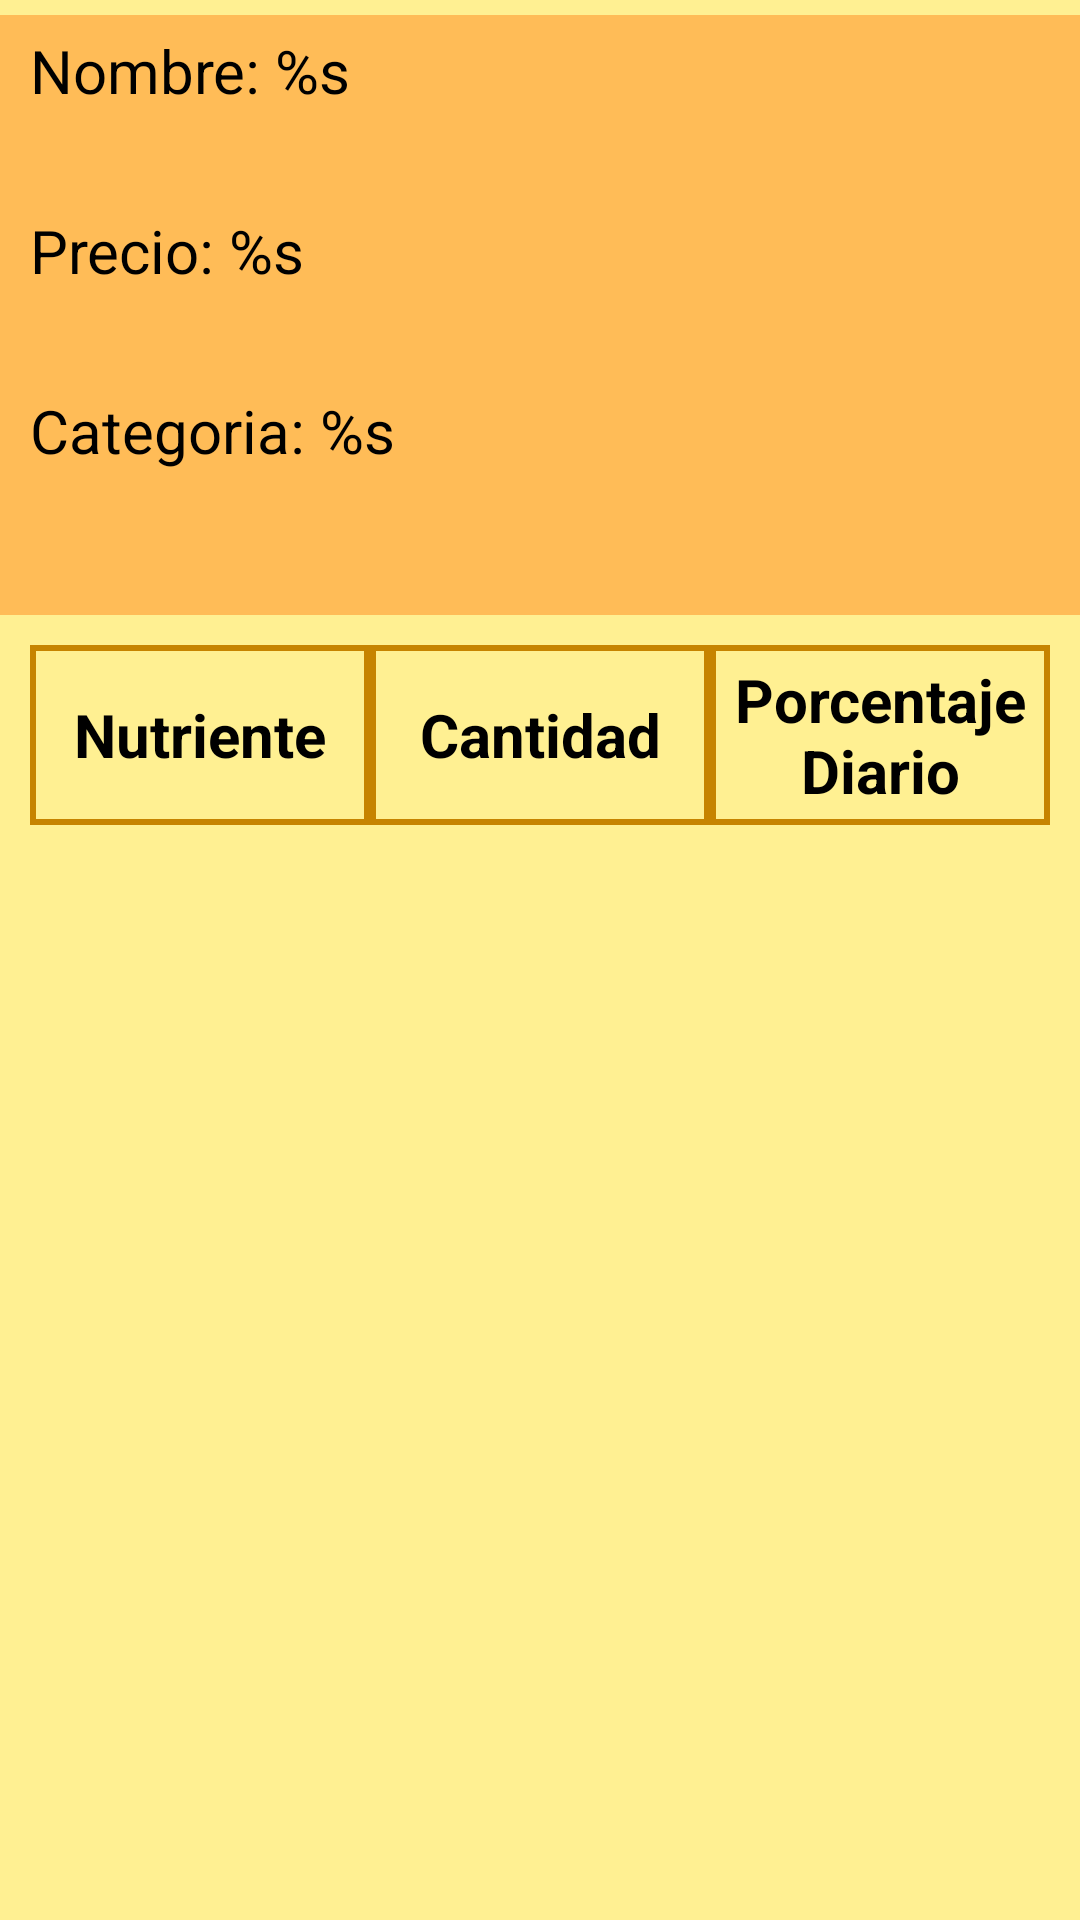

Write the Android layout XML for this screen, with the resource values it uses.
<!-- AndroidManifest.xml: application theme Theme.ProyectoDAM_Spooncolar -->
<!-- res/layout/detalles_ingrediente.xml -->
<?xml version="1.0" encoding="utf-8"?>
<androidx.core.widget.NestedScrollView xmlns:android="http://schemas.android.com/apk/res/android"
        xmlns:app="http://schemas.android.com/apk/res-auto"
        android:id="@+id/detalles_ingrediente_padre"
        android:layout_width="match_parent"
        android:layout_height="match_parent"
        android:background="#FFF092">


    <LinearLayout
            android:layout_width="match_parent"
            android:layout_height="match_parent"
            android:orientation="vertical">

        <LinearLayout
                android:layout_width="match_parent"
                android:layout_height="200dp"
                android:paddingHorizontal="@dimen/margen_borde_horizontal"
                android:layout_marginVertical="@dimen/margen_vertical_entre_elementos"
                android:background="#FFBC57"
                android:orientation="horizontal">

            <LinearLayout
                    android:layout_width="0dp"
                    android:layout_height="match_parent"
                    android:layout_weight="1"
                    android:orientation="vertical"
                    android:paddingVertical="@dimen/margen_vertical_entre_elementos">

                <TextView
                        android:id="@+id/nombre_ingrediente"
                        android:layout_width="match_parent"
                        android:layout_height="60dp"
                        android:text="@string/nombre_ingrediente"
                        android:gravity="top"
                        android:textSize="@dimen/tamano_texto_mediano"
                        android:textColor="#000" />

                <TextView
                        android:id="@+id/valor_estimado"
                        android:layout_width="match_parent"
                        android:layout_height="60dp"
                        android:text="@string/precio_ingrediente"
                        android:gravity="top"
                        android:textSize="@dimen/tamano_texto_mediano"
                        android:textColor="#000" />

                <TextView
                        android:id="@+id/categoria"
                        android:layout_width="match_parent"
                        android:layout_height="60dp"
                        android:text="@string/categoria_ingrediente"
                        android:gravity="top"
                        android:textSize="@dimen/tamano_texto_mediano"
                        android:textColor="#000" />
            </LinearLayout>


            <ImageView
                    android:id="@+id/imagen_ingrediente"
                    android:paddingVertical="@dimen/margen_vertical_entre_elementos"
                    android:layout_width="210dp"
                    android:layout_height="200dp"
                    android:scaleType="fitXY"
                    android:src="@mipmap/ic_launcher"
                    android:contentDescription="@string/imagen_ingrediente" />
        </LinearLayout>

        <TextView
                android:id="@+id/mensaje_error"
                android:layout_width="match_parent"
                android:layout_height="wrap_content"
                android:visibility="gone"
                android:gravity="center"
                android:textColor="#f00"
                android:textSize="@dimen/tamano_texto_mediano"
                android:textStyle="bold" />

        <LinearLayout
                android:layout_width="match_parent"
                android:layout_height="60dp"
                android:orientation="horizontal"
                android:layout_marginVertical="@dimen/margen_vertical_entre_elementos"
                android:background="@drawable/border"
                android:layout_marginHorizontal="@dimen/margen_borde_horizontal">

            <TextView
                    android:id="@+id/titulo_propiedad"
                    android:layout_weight="1"
                    android:layout_width="0dp"
                    android:layout_height="match_parent"
                    android:text="@string/nutriente"
                    android:textSize="@dimen/tamano_texto_mediano"
                    android:background="@drawable/border"
                    android:textStyle="bold"
                    android:textColor="#000"
                    android:gravity="center" />

            <TextView
                    android:id="@+id/titulo_antidad"
                    android:layout_weight="1"
                    android:layout_width="0dp"
                    android:layout_height="match_parent"
                    android:text="@string/cantidad"
                    android:background="@drawable/border"
                    android:textStyle="bold"
                    android:textSize="@dimen/tamano_texto_mediano"
                    android:textColor="#000"
                    android:gravity="center" />

            <TextView
                    android:id="@+id/titulo_porcentaje_diario"
                    android:layout_weight="1"
                    android:layout_width="0dp"
                    android:layout_height="match_parent"
                    android:background="@drawable/border"
                    android:text="@string/porcentaje"
                    android:textStyle="bold"
                    android:textSize="@dimen/tamano_texto_mediano"
                    android:textColor="#000"
                    android:gravity="center" />
        </LinearLayout>


        <androidx.recyclerview.widget.RecyclerView
                android:id="@+id/propiedades_ingrediente"
                android:layout_width="match_parent"
                android:layout_height="wrap_content"
                android:background="@drawable/border"
                app:layoutManager="androidx.recyclerview.widget.LinearLayoutManager" />
    </LinearLayout>

</androidx.core.widget.NestedScrollView>
<!-- resources referenced by this layout -->
<resources>
  <dimen name="margen_borde_horizontal">10dp</dimen>
  <dimen name="margen_vertical_entre_elementos">5dp</dimen>
  <dimen name="tamano_texto_mediano">20sp</dimen>
  <!-- drawable border (drawable) -->
  <?xml version="1.0" encoding="utf-8"?>
  <shape xmlns:android="http://schemas.android.com/apk/res/android"
          android:shape="rectangle">
      <stroke
              android:width="2dip"
              android:color="@color/colorPrimarioOscuro" />
  </shape>
  <string name="cantidad">Cantidad</string>
  <string name="categoria_ingrediente">Categoria: %s</string>
  <string name="imagen_ingrediente">imagen_ingrediente</string>
  <string name="nombre_ingrediente">Nombre: %s</string>
  <string name="nutriente">Nutriente</string>
  <string name="porcentaje">Porcentaje Diario</string>
  <string name="precio_ingrediente">Precio: %s</string>
  <style name="Theme.ProyectoDAM_Spooncolar" parent="Theme.MaterialComponents.DayNight.DarkActionBar">
          
          <item name="colorPrimary">@color/purple_500</item>
          <item name="colorPrimaryVariant">@color/purple_700</item>
          <item name="colorOnPrimary">@color/white</item>
          
          <item name="colorSecondary">@color/teal_200</item>
          <item name="colorSecondaryVariant">@color/teal_700</item>
          <item name="colorOnSecondary">@color/black</item>
          
          <item name="android:statusBarColor" tools:targetApi="l">?attr/colorPrimaryVariant</item>
          
      </style>
  <color name="colorPrimarioOscuro">#FFC68400</color>
  <color name="white">#FFFFFFFF</color>
  <color name="black">#FF000000</color>
  <!-- not gathered from this repository: default colours our renderer supplied (Android Studio template values) -->
  <color name="purple_500">#FF6200EE</color>
  <color name="purple_700">#FF3700B3</color>
  <color name="teal_200">#FF03DAC5</color>
  <color name="teal_700">#FF018786</color>
</resources>
